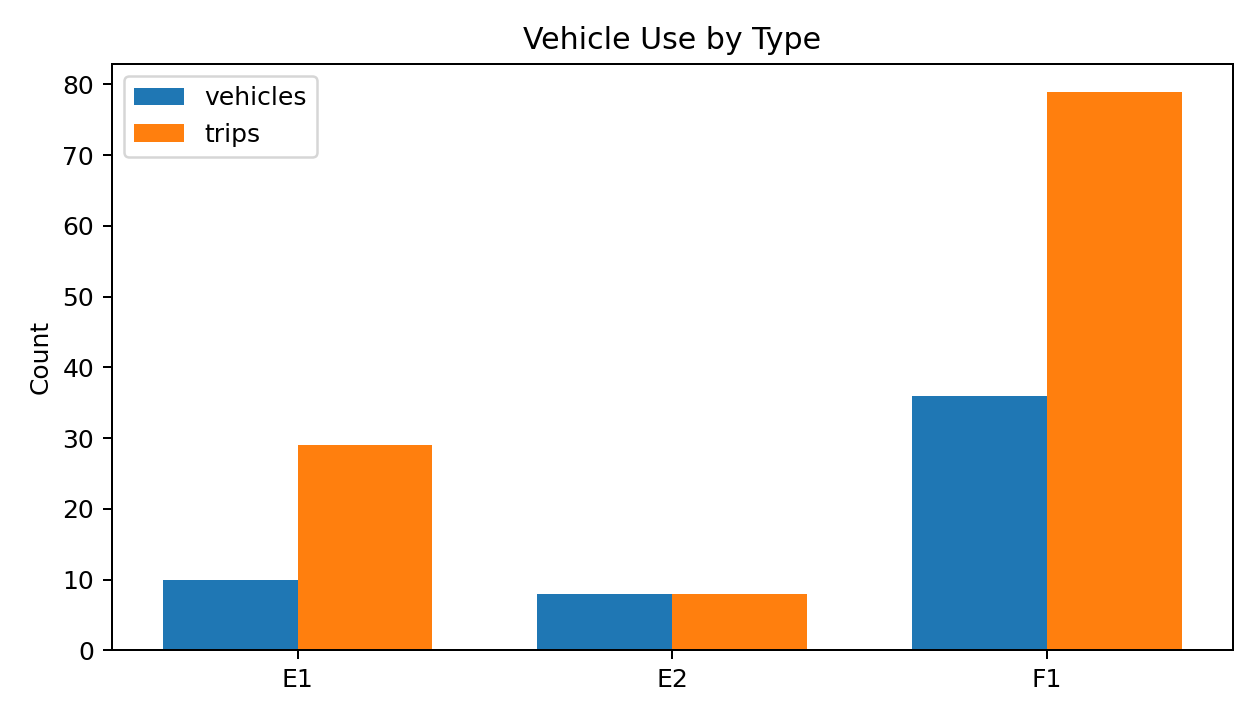

The file beside this chart, header and first rows:
vehicle_type, physical_vehicle_count, trip_count
E1, 10, 29
E2, 8, 8
F1, 36, 79
